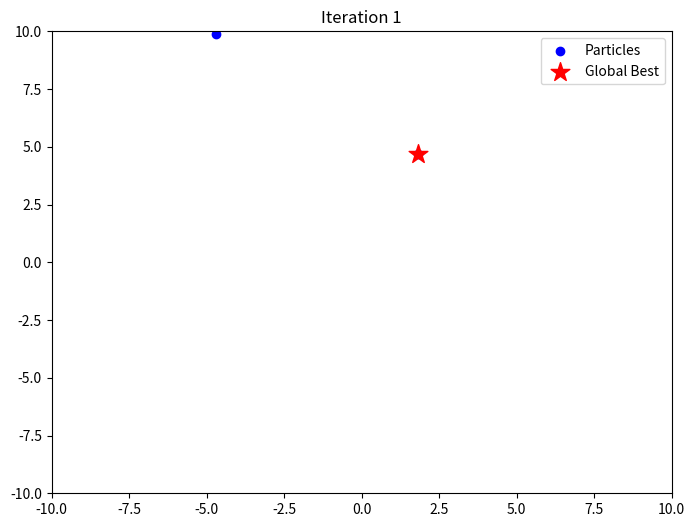
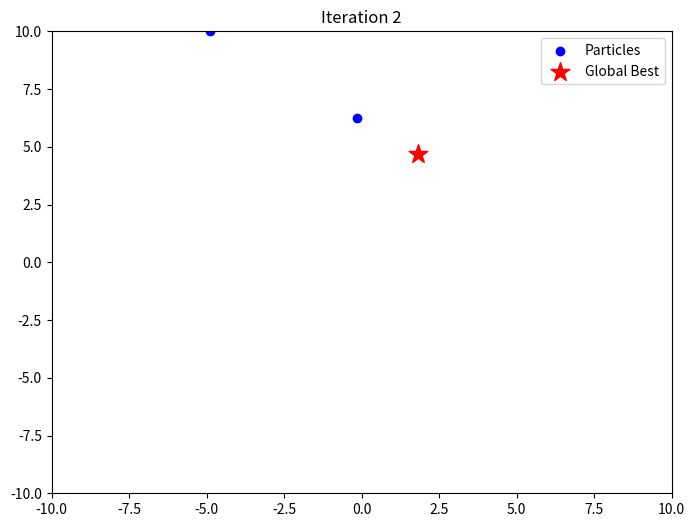
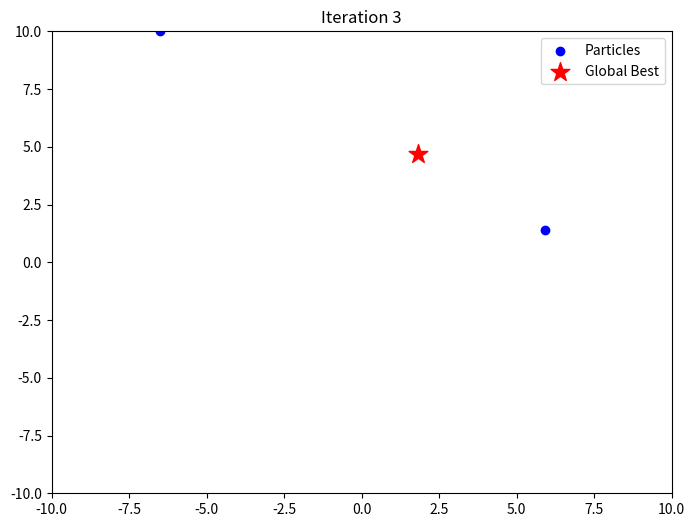
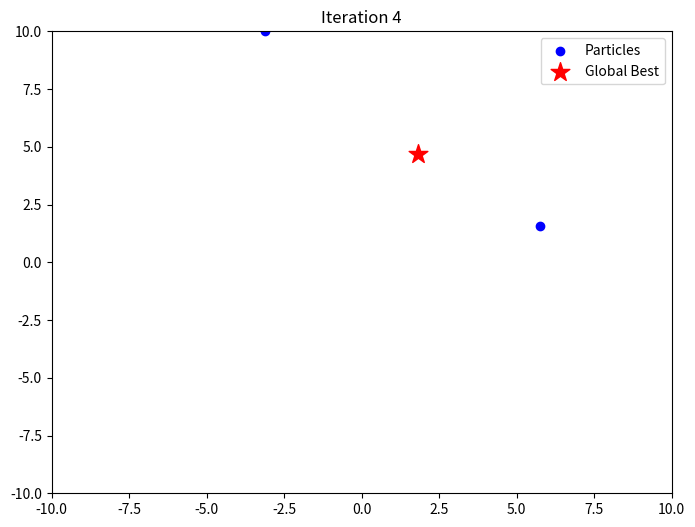
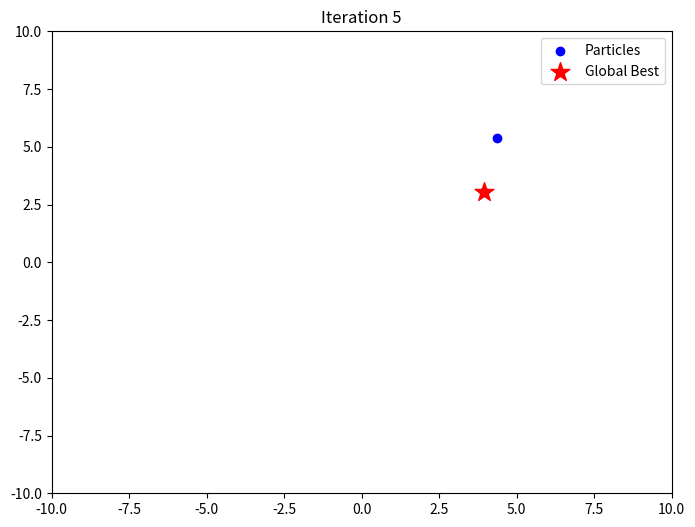
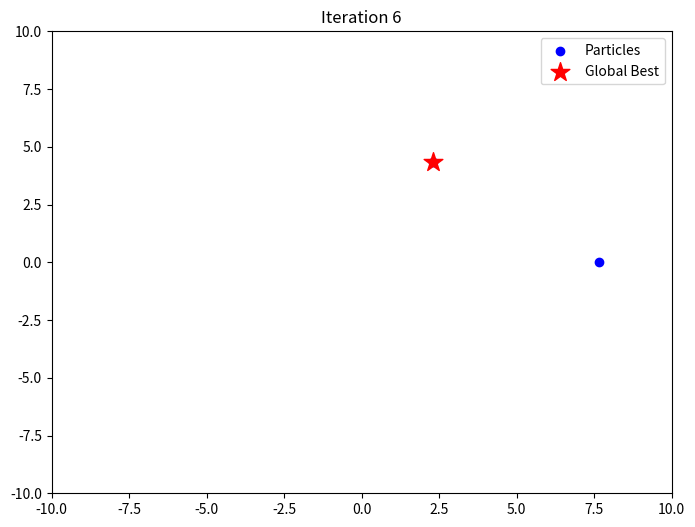
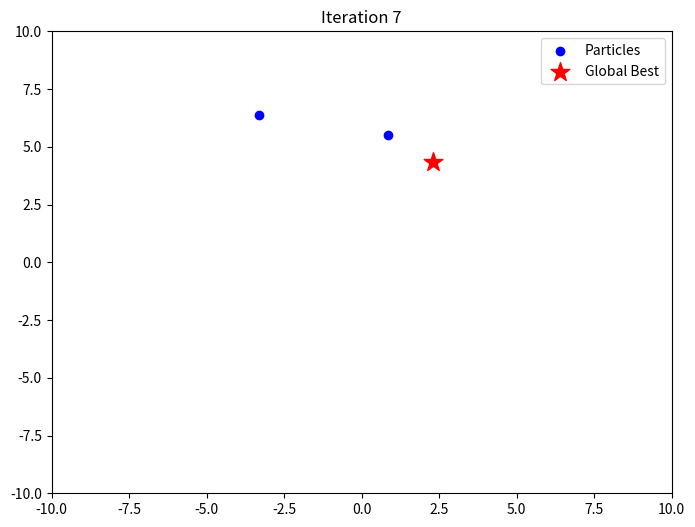
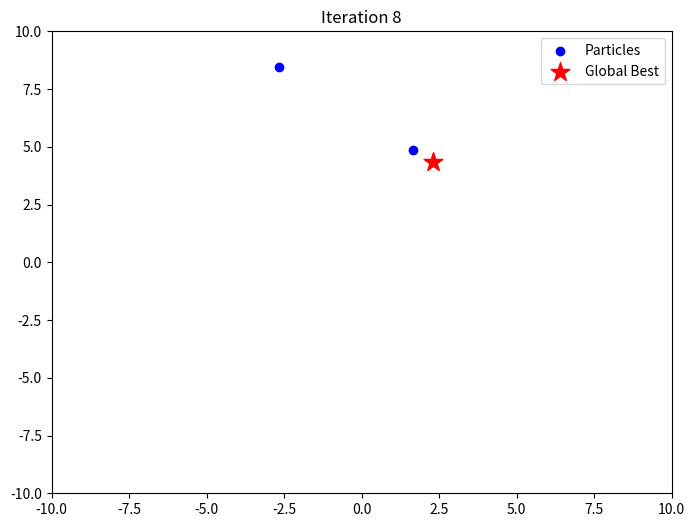
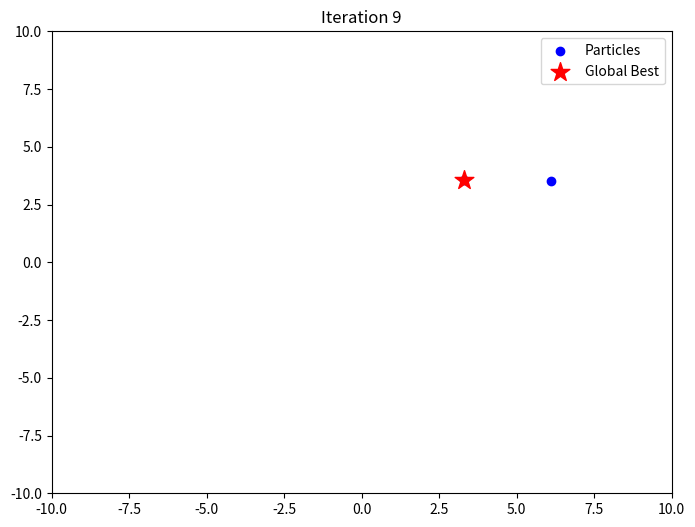
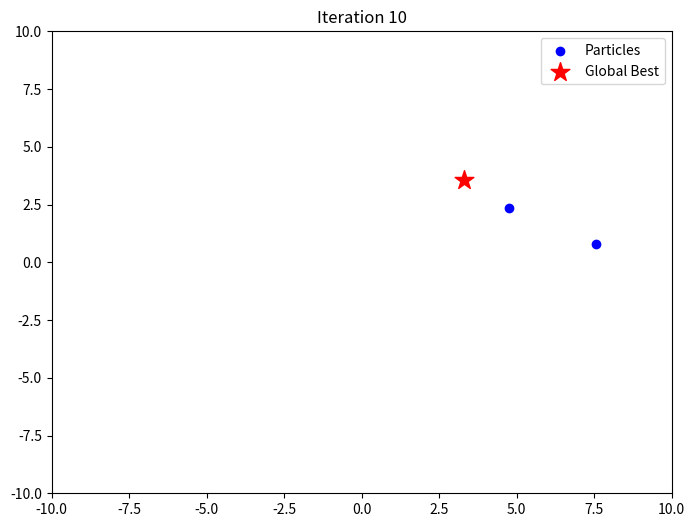
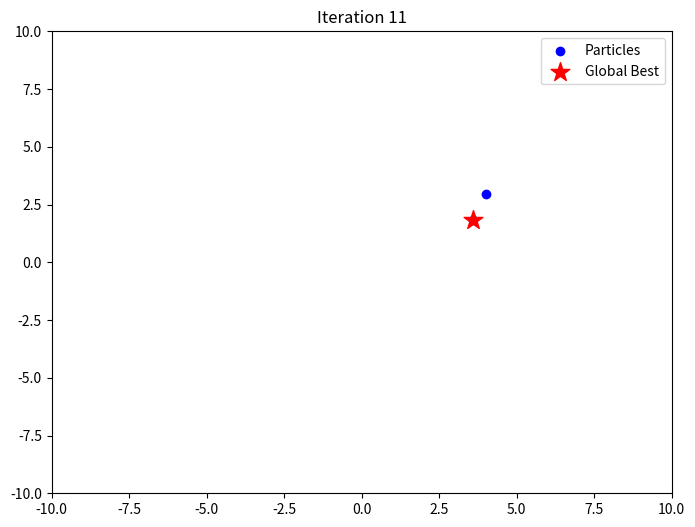
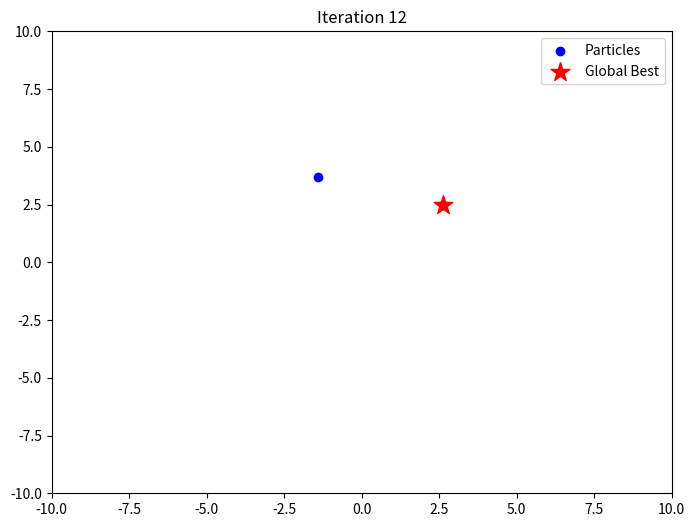
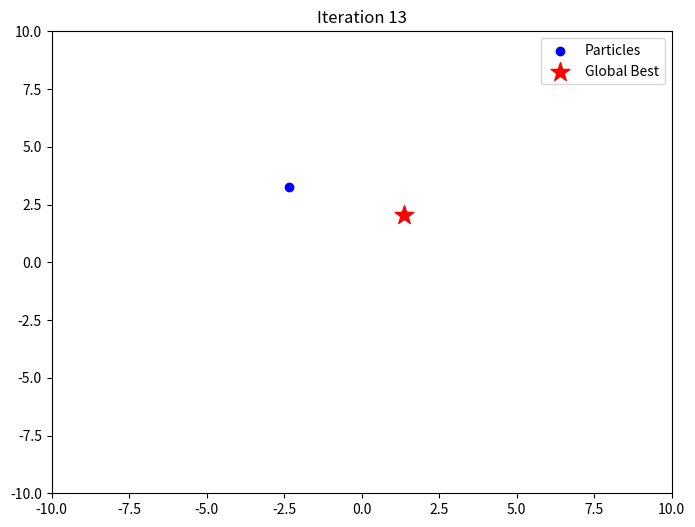
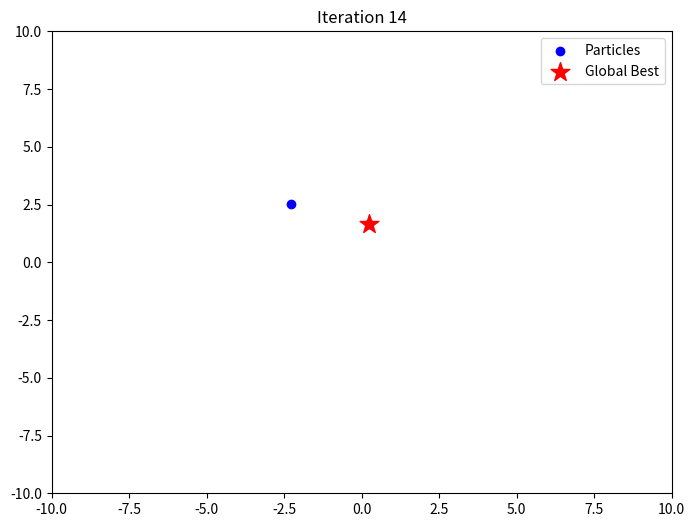
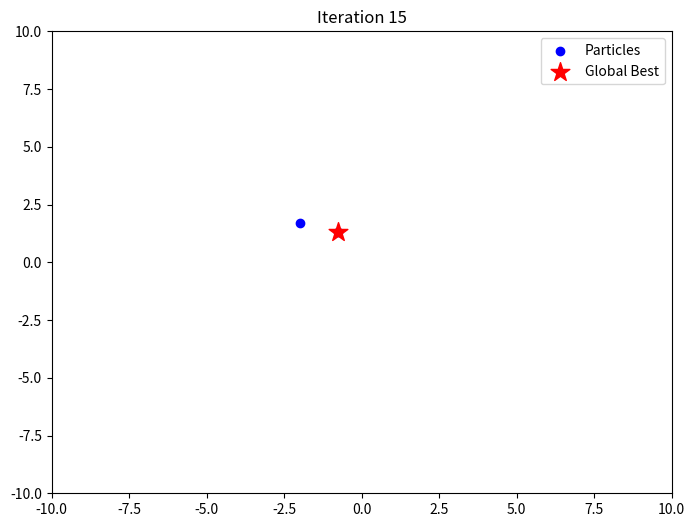
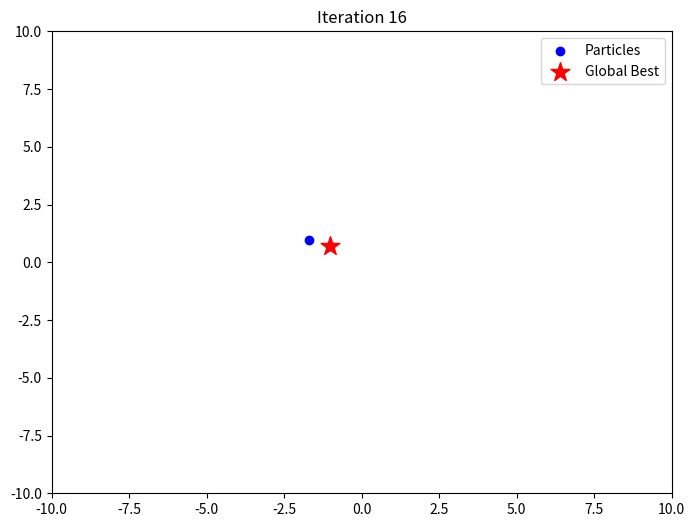

Here is the Python script that generated these plots, in order:
import os
import numpy as np
import matplotlib.pyplot as plt

# 定义目标函数（此处为简单的二次函数）
def objective_function(x):
    return x[0] ** 2 + x[1] ** 2

# 粒子类
class Particle:
    def __init__(self, x0):
        self.position = np.array(x0)  # 初始化位置
        self.velocity = np.random.rand(len(x0))  # 初始化速度
        self.best_position = self.position.copy()  # 个人最佳位置
        self.best_value = objective_function(self.position)  # 个人最佳位置对应的目标函数值

    def update_velocity(self, global_best_position, w, c1, c2):
        r1, r2 = np.random.rand(2)
        cognitive_component = c1 * r1 * (self.best_position - self.position)
        social_component = c2 * r2 * (global_best_position - self.position)
        self.velocity = w * self.velocity + cognitive_component + social_component

    def update_position(self, bounds):
        self.position += self.velocity
        # 边界约束
        for i in range(len(self.position)):
            if self.position[i] > bounds[i][1]:
                self.position[i] = bounds[i][1]
            if self.position[i] < bounds[i][0]:
                self.position[i] = bounds[i][0]

        # 更新个人最佳位置
        current_value = objective_function(self.position)
        if current_value < self.best_value:
            self.best_value = current_value
            self.best_position = self.position.copy()

# 粒子群优化算法类
class PSO:
    def __init__(self, objective_function, bounds, num_particles, max_iter, w=0.9, c1=1.5, c2=1.5):
        self.objective_function = objective_function
        self.bounds = bounds
        self.num_particles = num_particles
        self.max_iter = max_iter
        self.w = w  # 惯性权重
        self.c1 = c1  # 认知常数
        self.c2 = c2  # 社会常数
        self.particles = [Particle(np.random.uniform(low, high, len(bounds))) for low, high in bounds]
        self.global_best_position = None
        self.global_best_value = float('inf')

    def optimize(self):
        # 初始化 global_best_position 为第一个粒子的最佳位置
        self.global_best_position = self.particles[0].best_position

        for iter_count in range(self.max_iter):
            for particle in self.particles:
                # 更新粒子的速度
                particle.update_velocity(self.global_best_position, self.w, self.c1, self.c2)
                # 更新粒子的位置
                particle.update_position(self.bounds)

                # 更新全局最佳位置
                if particle.best_value < self.global_best_value:
                    self.global_best_value = particle.best_value
                    self.global_best_position = particle.best_position

            # 每次迭代输出粒子的位置
            self.plot_particles(iter_count)

            print(f"Iteration {iter_count + 1}, Global Best Position: {self.global_best_position}, Global Best Value: {self.global_best_value}")

        return self.global_best_position, self.global_best_value

    def plot_particles(self, iter_count):
        # 创建 plt 文件夹，如果不存在
        if not os.path.exists('pltSave'):
            os.makedirs('pltSave')
        plt.figure(figsize=(8, 6))
        positions = np.array([particle.position for particle in self.particles])
        plt.scatter(positions[:, 0], positions[:, 1], color='blue', label='Particles')
        plt.scatter(self.global_best_position[0], self.global_best_position[1], color='red', label='Global Best', marker='*', s=200)
        plt.xlim(self.bounds[0])
        plt.ylim(self.bounds[1])
        plt.title(f'Iteration {iter_count + 1}')
        plt.legend()
        plt.savefig(f'pltSave/iteration_{iter_count + 1}.png')
        plt.close()

def PSO_Find_the_minimum_value_of_a_quadratic_function():
    # 参数设置
    bounds = [(-10, 10), (-10, 10)]  # 搜索空间的边界
    num_particles = 100  # 粒子数量
    max_iter = 100  # 最大迭代次数

    # 实例化PSO并运行优化
    pso = PSO(objective_function, bounds, num_particles, max_iter)
    best_position, best_value = pso.optimize()

    print(f"\nBest Position: {best_position}")
    print(f"Best Value: {best_value}")

# 按装订区域中的绿色按钮以运行脚本。
if __name__ == '__main__':
    PSO_Find_the_minimum_value_of_a_quadratic_function()
